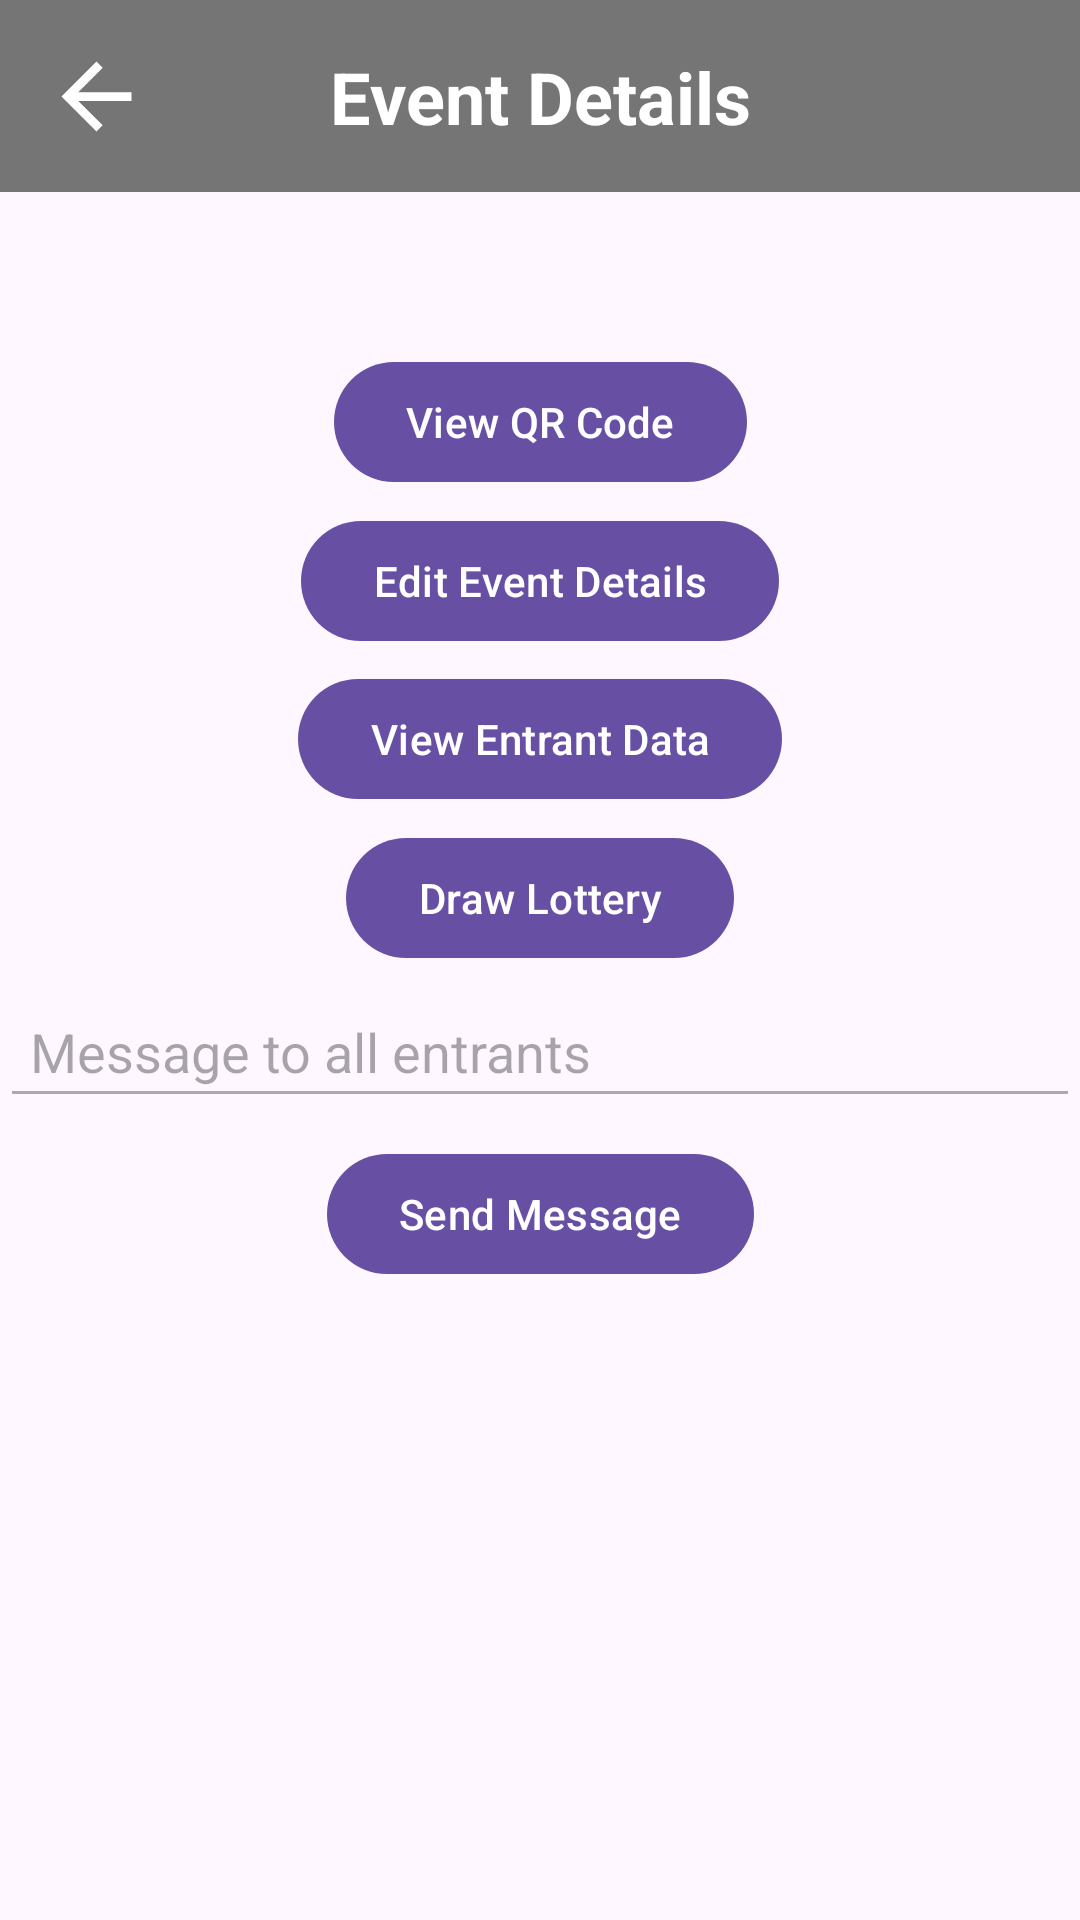

Write the Android layout XML for this screen, with the resource values it uses.
<!-- AndroidManifest.xml: application theme Theme.SphinxEvents -->
<!-- res/layout/activity_viewcreatedevent.xml -->
<?xml version="1.0" encoding="utf-8"?>
<androidx.constraintlayout.widget.ConstraintLayout xmlns:android="http://schemas.android.com/apk/res/android"
    xmlns:app="http://schemas.android.com/apk/res-auto"
    xmlns:tools="http://schemas.android.com/tools"
    android:id="@+id/main"
    android:layout_width="match_parent"
    android:layout_height="match_parent"
    tools:context=".ViewEnteredEvent">


    <Button
        android:id="@+id/view_qr_code_button"
        android:layout_width="wrap_content"
        android:layout_height="wrap_content"
        android:text="@string/view_qrcode_button"
        app:layout_constraintEnd_toEndOf="parent"
        app:layout_constraintStart_toStartOf="parent"
        app:layout_constraintTop_toBottomOf="@id/manage_event_header"
        app:layout_constraintBottom_toBottomOf="parent"
        app:layout_constraintVertical_bias="0.1"/>

    <Button
        android:id="@+id/edit_event_details_button"
        android:layout_width="wrap_content"
        android:layout_height="wrap_content"
        android:text="@string/edit_event_details_button"
        app:layout_constraintEnd_toEndOf="parent"
        app:layout_constraintStart_toStartOf="parent"
        app:layout_constraintTop_toBottomOf="@id/manage_event_header"
        app:layout_constraintBottom_toBottomOf="parent"
        app:layout_constraintVertical_bias="0.2"/>

    <Button
        android:id="@+id/view_entrant_data_button"
        android:layout_width="wrap_content"
        android:layout_height="wrap_content"
        android:text="@string/view_entrant_data_button"
        app:layout_constraintEnd_toEndOf="parent"
        app:layout_constraintStart_toStartOf="parent"
        app:layout_constraintTop_toBottomOf="@id/manage_event_header"
        app:layout_constraintBottom_toBottomOf="parent"
        app:layout_constraintVertical_bias="0.3"/>

    <Button
        android:id="@+id/draw_lottery_button"
        android:layout_width="wrap_content"
        android:layout_height="wrap_content"
        android:text="@string/do_event_draw"
        app:layout_constraintEnd_toEndOf="parent"
        app:layout_constraintStart_toStartOf="parent"
        app:layout_constraintTop_toBottomOf="@id/manage_event_header"
        app:layout_constraintBottom_toBottomOf="parent"
        app:layout_constraintVertical_bias="0.4"/>

    <Button
        android:id="@+id/notify_entrants_button"
        android:layout_width="wrap_content"
        android:layout_height="wrap_content"
        android:text="@string/notify_entrants_button"
        app:layout_constraintEnd_toEndOf="parent"
        app:layout_constraintStart_toStartOf="parent"
        app:layout_constraintTop_toBottomOf="@id/manage_event_header"
        app:layout_constraintBottom_toBottomOf="parent"
        app:layout_constraintVertical_bias="0.6"/>

    <EditText
        android:id="@+id/message_to_entrants"
        android:layout_width="match_parent"
        android:layout_height="wrap_content"
        android:layout_marginTop="16dp"
        android:layout_marginBottom="8dp"
        android:backgroundTint="@android:color/darker_gray"
        android:ems="10"
        android:hint="Message to all entrants"
        android:inputType="text"
        android:padding="10dp"
        app:layout_constraintBottom_toTopOf="@+id/notify_entrants_button"
 />

    <androidx.constraintlayout.widget.ConstraintLayout
        android:id="@+id/manage_event_header"
        android:layout_width="match_parent"
        android:layout_height="wrap_content"
        android:background="@color/header_color"
        android:padding="8dp"
        app:layout_constraintTop_toTopOf="parent">

        <ImageButton
            android:id="@+id/manage_event_back_button"
            android:layout_width="48dp"
            android:layout_height="48dp"
            android:background="@color/header_color"
            android:contentDescription="@string/go_back"
            android:src="@drawable/white_baseline_arrow_back_24"
            app:layout_constraintBottom_toBottomOf="parent"
            app:layout_constraintLeft_toLeftOf="parent"
            app:layout_constraintTop_toTopOf="parent" />

        <TextView
            android:layout_width="wrap_content"
            android:layout_height="wrap_content"
            android:text="@string/manageevent_event_details"
            android:textColor="@color/white"
            android:textSize="24sp"
            android:textStyle="bold"
            app:layout_constraintBottom_toBottomOf="parent"
            app:layout_constraintLeft_toLeftOf="parent"
            app:layout_constraintRight_toRightOf="parent"
            app:layout_constraintTop_toTopOf="parent" />

    </androidx.constraintlayout.widget.ConstraintLayout>


</androidx.constraintlayout.widget.ConstraintLayout>
<!-- resources referenced by this layout -->
<resources>
  <color name="header_color">#757575</color>
  <color name="white">#FFFFFFFF</color>
  <!-- drawable white_baseline_arrow_back_24 (drawable) -->
  <vector xmlns:android="http://schemas.android.com/apk/res/android"
      android:autoMirrored="true"
      android:height="35dp"
      android:tint="#FFFFFF"
      android:viewportHeight="24"
      android:viewportWidth="24"
      android:width="35dp">
        
      <path android:fillColor="@android:color/white"
          android:pathData="M20,11H7.83l5.59,-5.59L12,4l-8,8 8,8 1.41,-1.41L7.83,13H20v-2z"/>
      
  </vector>
  <string name="do_event_draw">Draw Lottery</string>
  <string name="edit_event_details_button">Edit Event Details</string>
  <string name="go_back">Go Back</string>
  <string name="manageevent_event_details">Event Details</string>
  <string name="notify_entrants_button">Send Message</string>
  <string name="view_entrant_data_button">View Entrant Data</string>
  <string name="view_qrcode_button">View QR Code</string>
  <style name="Theme.SphinxEvents" parent="Base.Theme.SphinxEvents" />
  <style name="Base.Theme.SphinxEvents" parent="Theme.Material3.DayNight.NoActionBar">
          
          
      </style>
</resources>
